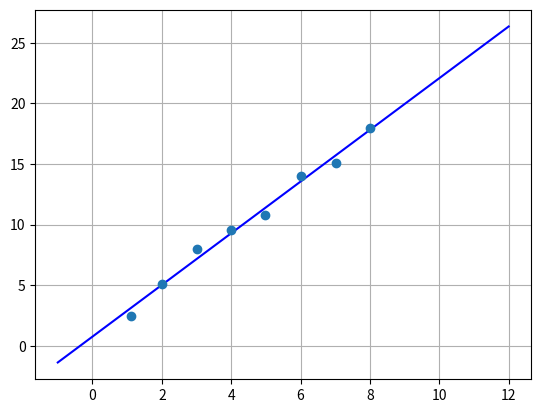

Source code (Python):
import numpy as np
import matplotlib.pyplot as plt

#----------------------ECUACIONES NORMALES----------------------


def ecuacion1(arrayX, arrayY):
    n = len(arrayX)
    sumatoriaXY = 0
    sumatoriaX = 0
    sumatoriaY = 0
    sumatoriaX2 = 0

    for i in range(0,n):
        sumatoriaXY += arrayX[i]*arrayY[i]
        sumatoriaX += arrayX[i]
        sumatoriaY += arrayY[i]
        sumatoriaX2 += arrayX[i]**2
    a1 = ((n*sumatoriaXY) - (sumatoriaX*sumatoriaY)) / ((n*sumatoriaX2) - ((sumatoriaX)**2)) 
    a0 = (sumatoriaY/n) - a1*(sumatoriaX/n)
    return (a0, a1)

def grafica(arrayX, arrayY):
    a0, a1 = ecuacion1(arrayX, arrayY)
    resol = 20
    xx = np.linspace(-1, 12, resol)
    yy = a0 + a1*xx

    fig, ax = plt.subplots()
    ax.plot(xx, yy, "b")
    ax.plot(arrayX, arrayY, "o")
    plt.grid()
    plt.show()

x_dato = np.array([1.1, 2, 3.01, 4, 4.98, 6, 7.02, 8])
y_dato = np.array([2.5, 5.1, 8, 9.6, 10.8, 14, 15.1, 18])

grafica(x_dato, y_dato)
